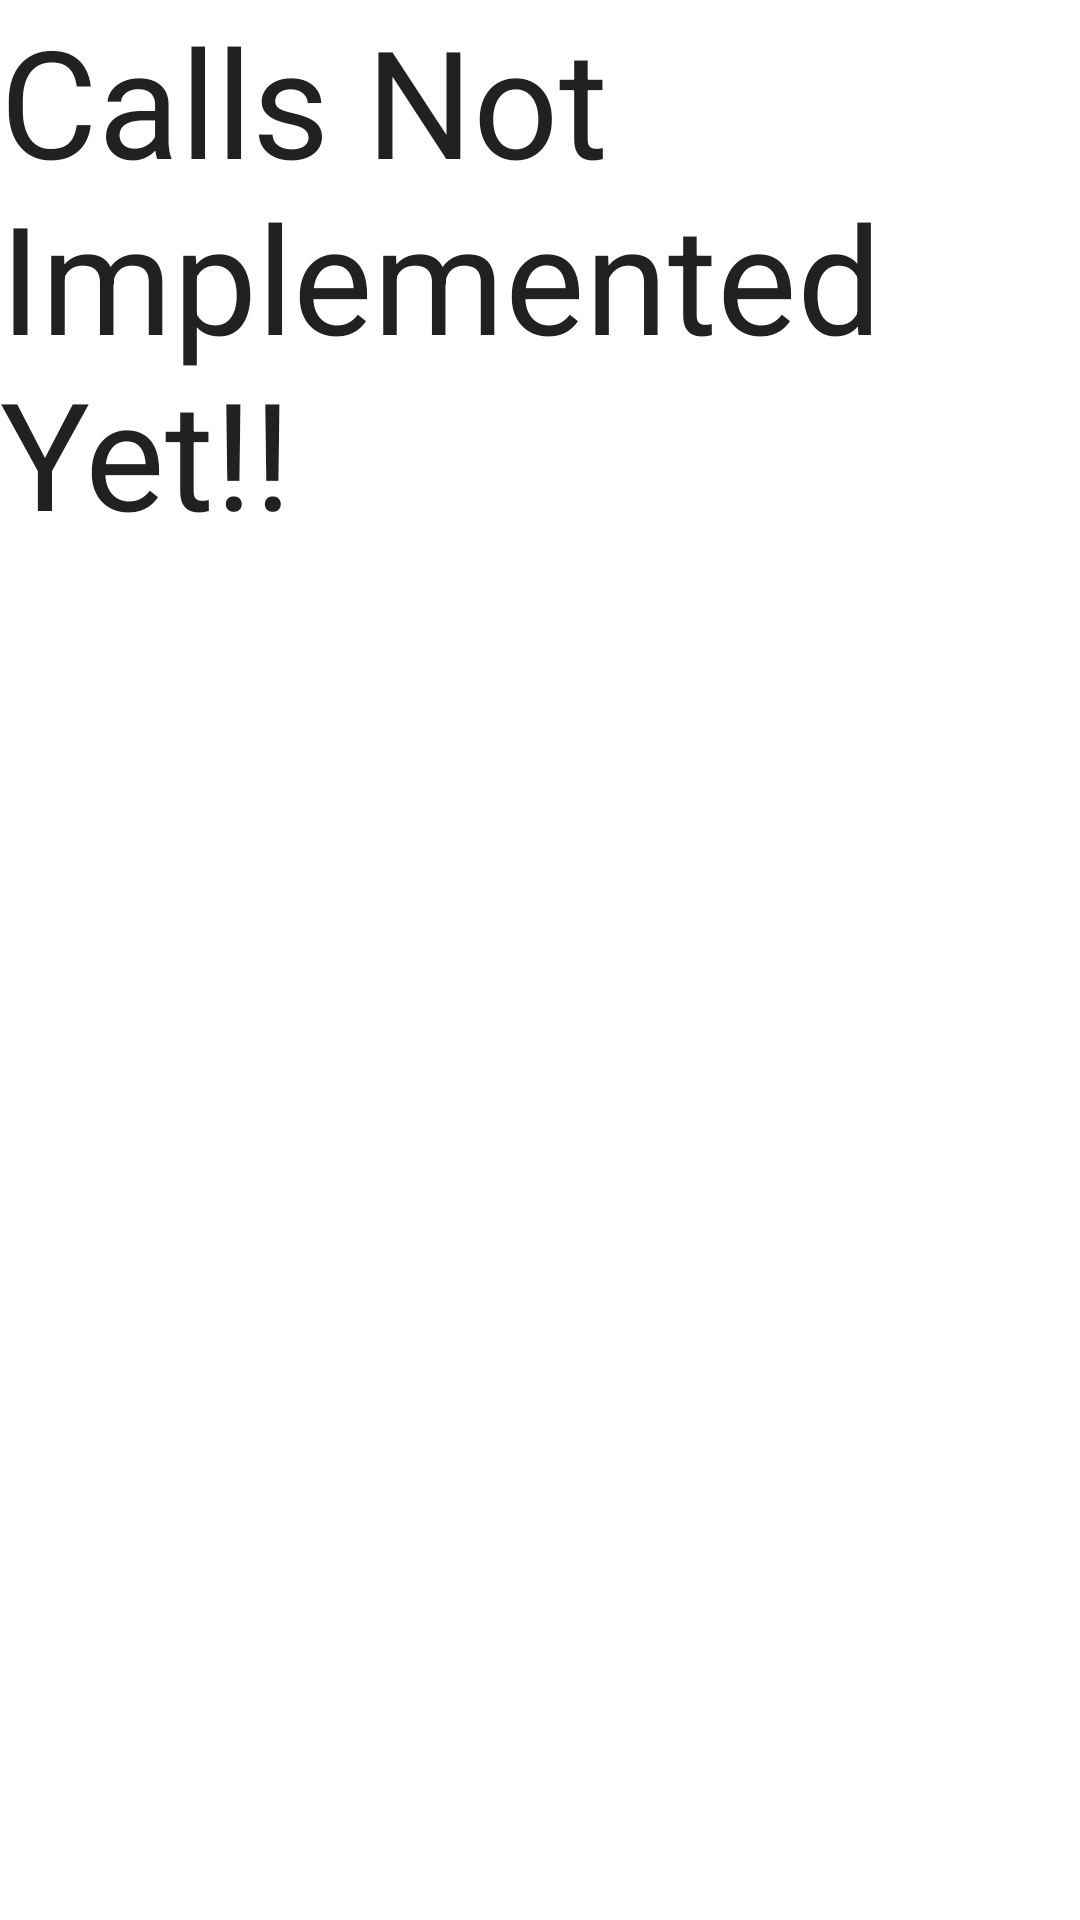

Android layout source for this screen:
<!-- AndroidManifest.xml: application theme Theme.Connectify -->
<!-- res/layout/fragment_calls.xml -->
<?xml version="1.0" encoding="utf-8"?>
<FrameLayout xmlns:android="http://schemas.android.com/apk/res/android"
    xmlns:tools="http://schemas.android.com/tools"
    android:layout_width="match_parent"
    android:layout_height="match_parent"
    android:background="@color/background"
    tools:context=".Fragment.CallsFragment">

    <TextView
        android:layout_width="match_parent"
        android:layout_height="match_parent"
        android:textColor="@color/text_primary"
        android:textSize="50sp"
        android:layout_gravity="center_vertical|center_horizontal"
        android:text="@string/calls" />

</FrameLayout>
<!-- resources referenced by this layout -->
<resources>
  <color name="background">#FFFFFF</color>
  <color name="text_primary">#212121</color>
  <string name="calls">Calls Not Implemented Yet!!</string>
  <style name="Theme.Connectify" parent="Base.Theme.Connectify" />
  <style name="Base.Theme.Connectify" parent="Theme.Material3.DayNight.NoActionBar">
          
          
          <item name="colorPrimary">@color/primary_accent</item>
          <item name="colorPrimaryContainer">@color/primary</item>
          <item name="colorOnPrimary">@color/white</item>
  
          
          <item name="android:colorBackground">@color/background</item>
          <item name="colorSurface">@color/background</item>
          <item name="colorOnSurface">@color/text_primary</item>
  
          
          <item name="toolbarStyle">@style/Widget.Material3.Toolbar</item>
          <item name="android:textColorPrimary">@color/text_primary</item>
          <item name="android:textColorSecondary">@color/text_secondary</item>
  
      </style>
  <color name="primary_accent">#0097A7</color>
  <color name="primary">#B2EBF2</color>
  <color name="white">#ffffff</color>
  <color name="text_secondary">#757575</color>
</resources>
